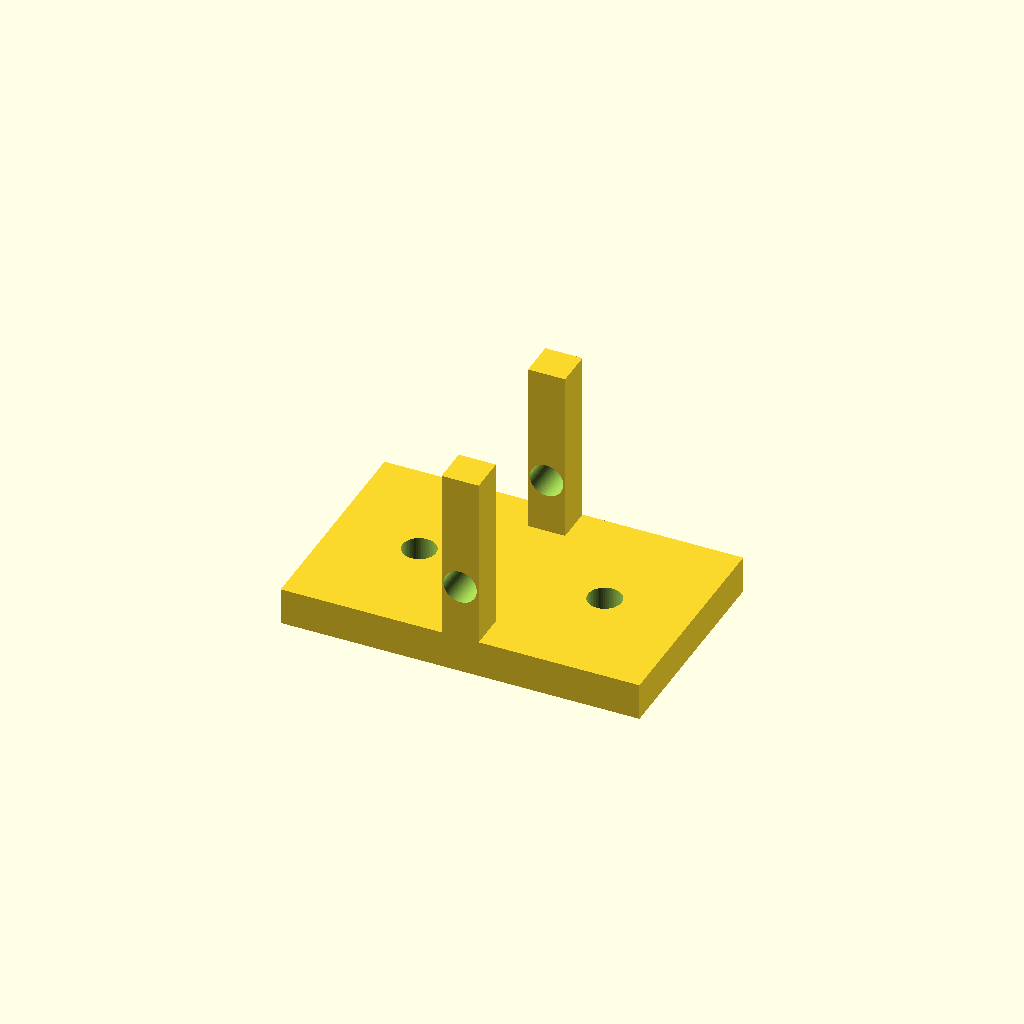
Cell 1: rendered with the file's own defaults.
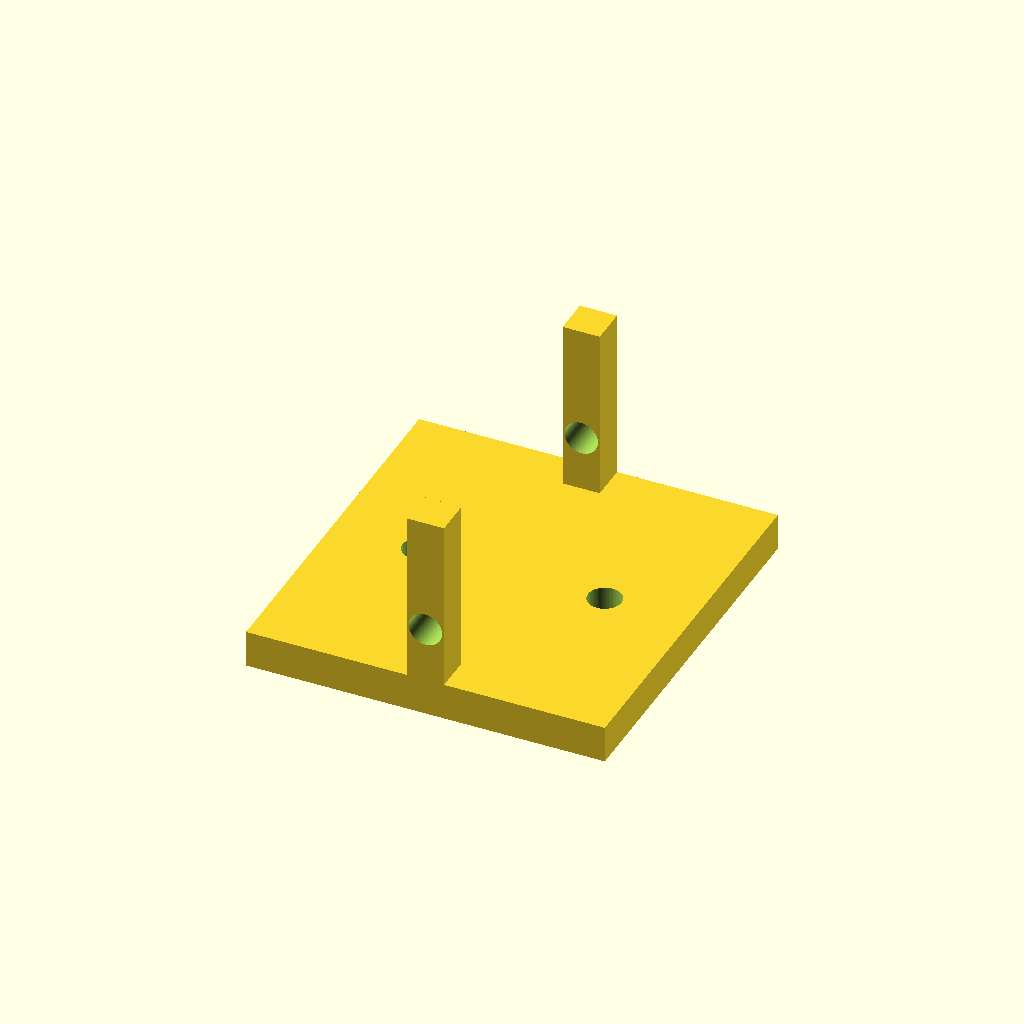
Cell 2 — opening set to 48, the other parameters unchanged.
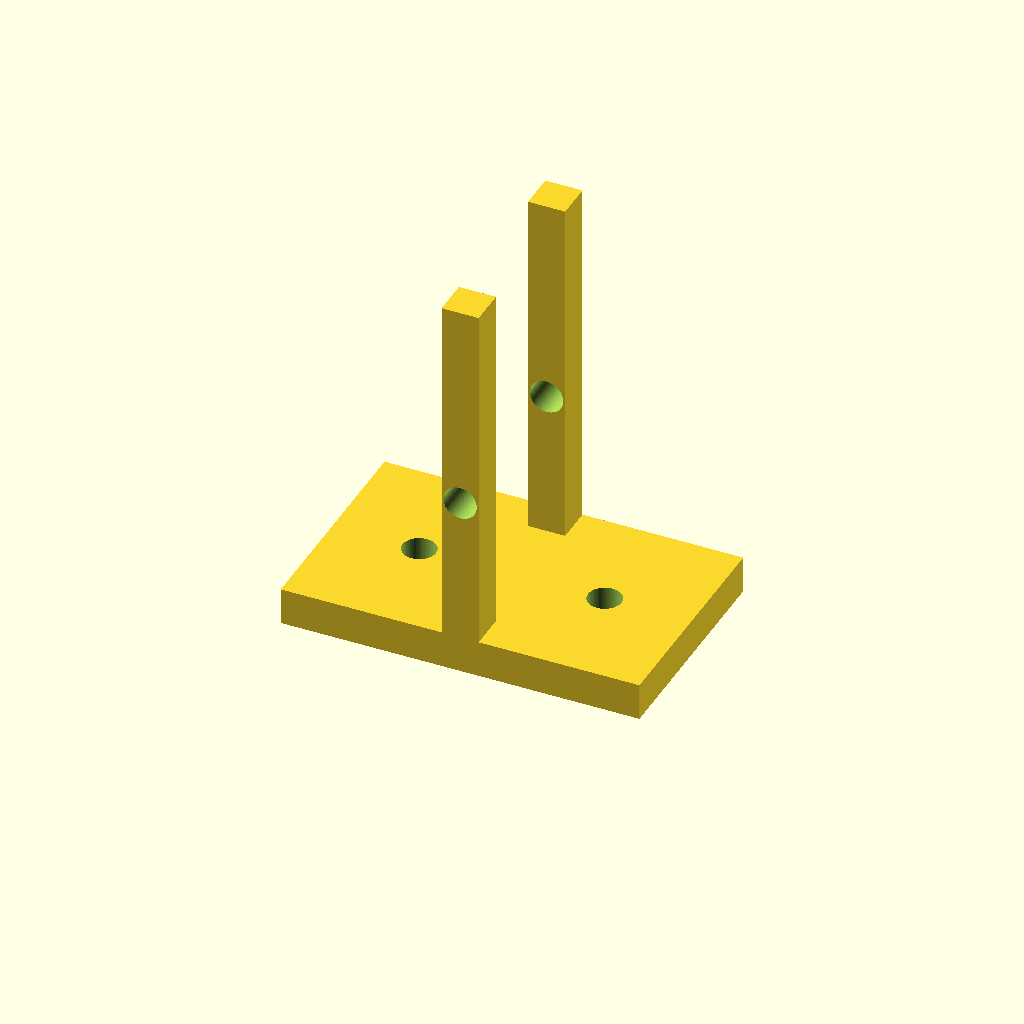
Cell 3: the same model with ear_h = 60.
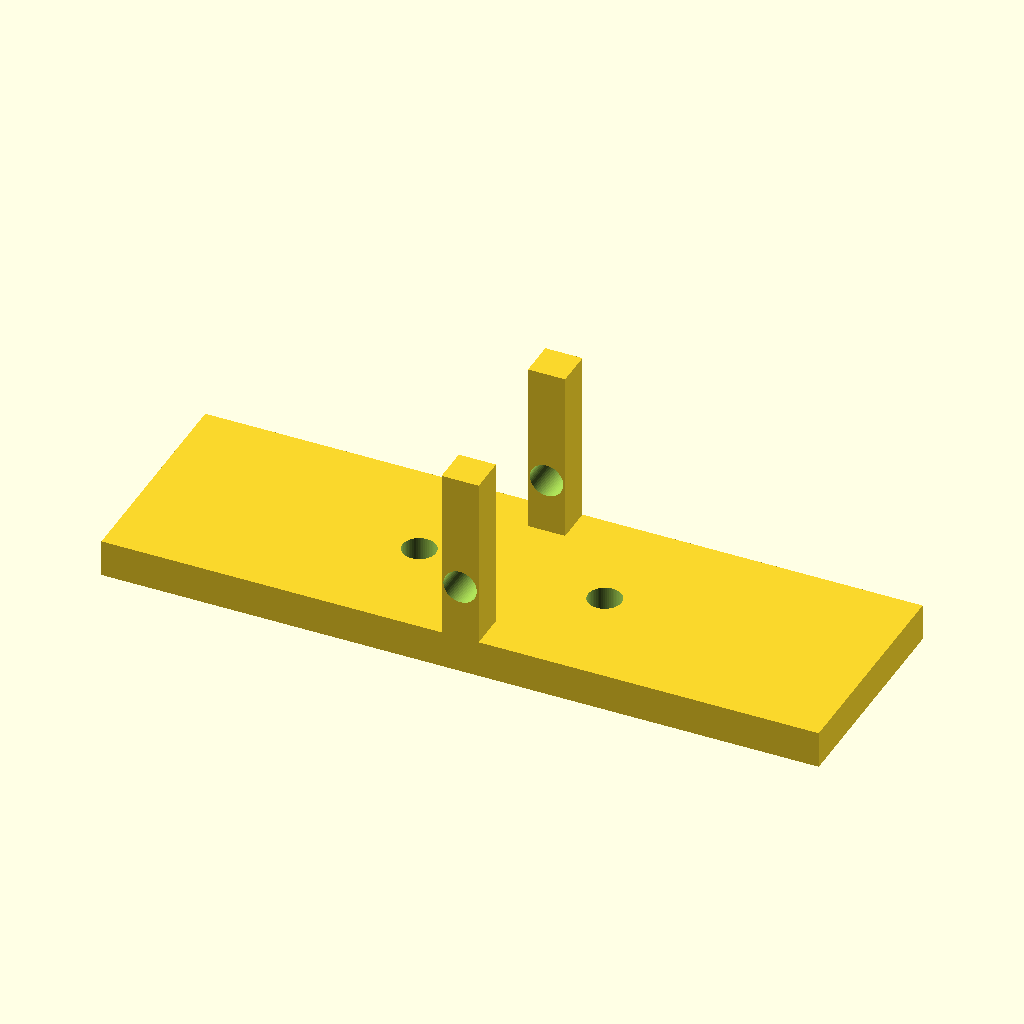
Cell 4: the same model with base_l = 116.
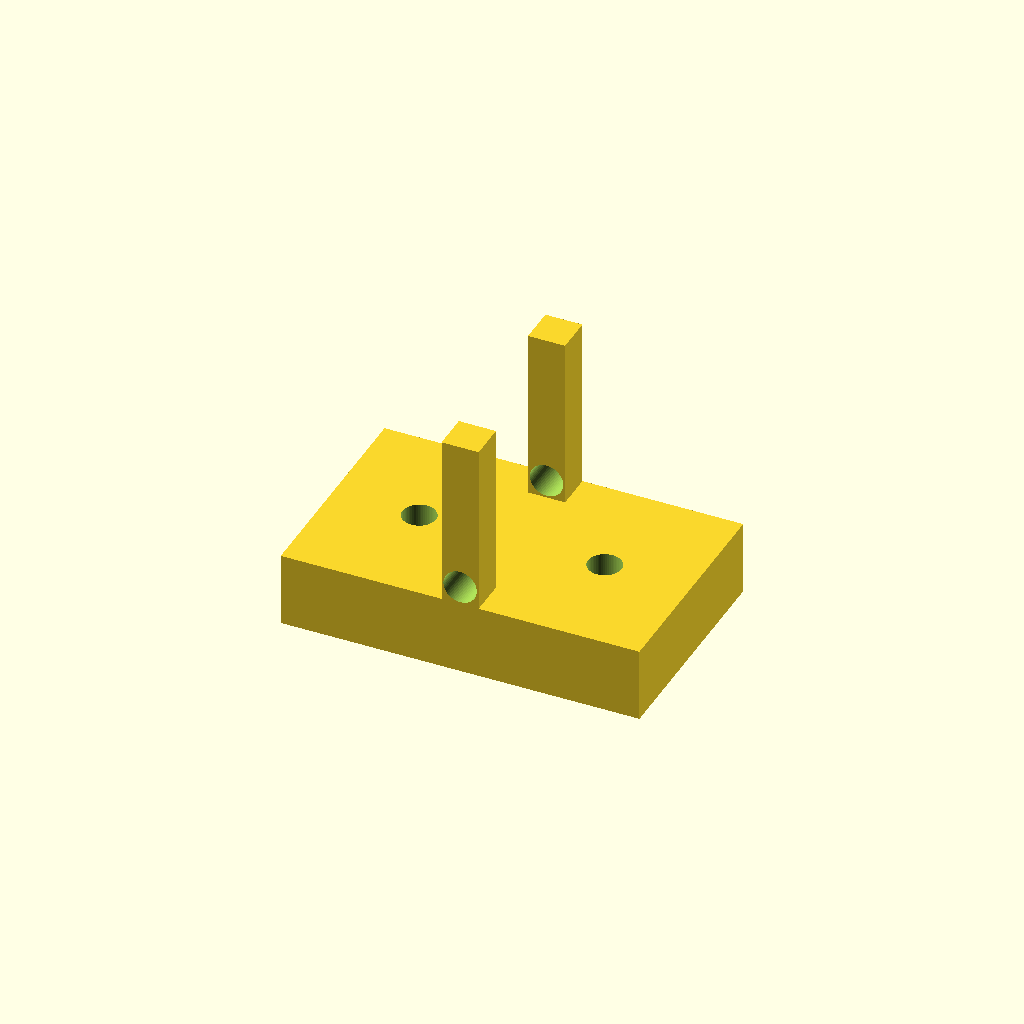
Cell 5: base_t = 12 (everything else at default).
All cells are drawn from one camera (rotation 55°, 0°, 25°, orthographic, colour scheme Cornfield), so only the parameter changes between them.
OpenSCAD source file optional_data/data/parts/part_0508.scad:
// Clevis mounting bracket for M5 pin.
$fn = 60;
eps = 0.02;
opening = 24;
ear_h = 30;
base_l = 58;
base_w = opening + 12;
base_t = 6;
ear_t = 6;
difference() {
    union() {
        translate([-base_l / 2, -base_w / 2, 0]) cube([base_l, base_w, base_t]);
        translate([-ear_t / 2, -base_w / 2, base_t - 2]) cube([ear_t, ear_t, ear_h]);
        translate([-ear_t / 2, base_w / 2 - ear_t, base_t - 2]) cube([ear_t, ear_t, ear_h]);
    }
    for (x = [-15, 15]) translate([x, 0, -eps]) cylinder(d = 5.4, h = base_t + 2 * eps);
    translate([0, -base_w / 2 - eps, ear_h / 2]) rotate([-90, 0, 0]) cylinder(d = 5.4, h = base_w + 2 * eps);
}
Customizer parameters (derived from the source; name, type, default, range or options):
eps: number, default 0.02
opening: number, default 24
ear_h: number, default 30
base_l: number, default 58
base_t: number, default 6
ear_t: number, default 6
